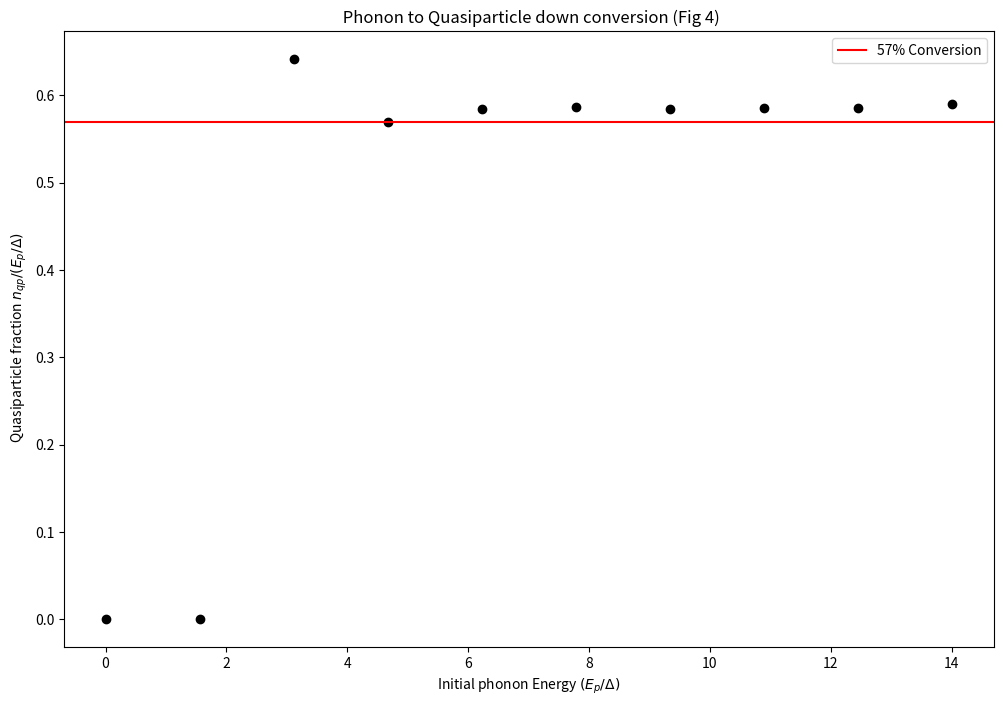

Write the Python code that produced this figure.
from __future__ import division

import numpy as np
import numpy.random as rand


import matplotlib.pyplot as plt
import scipy.integrate as scint

hbar = 6.5821e-16 #eV s
e = 1.602e-19 #Coulombs - charge of an electron
phi_0 = 2.07e-15 #Vs magnetic flux quantum
k = 8.617e-5 # eV/K Boltzmanns constant in eV/K
Delta_eV =190e-6 #eV superconducting gap energy of Al
Delta_K = Delta_eV/k #K superconducting gap energy of Al
# n_cp = 2.8e6 # 1/um^3 number density of cooper pairs
n_cp = 4e6 # 1/um^3 number density of cooper pairs


def rho(epsilon, Delta):
    """
    Parameters:
    epsilon - energy of state
    Delta - superconducting gap energy

    returns:
    rho from equation 2 of the paper
    """
    return epsilon / (np.sqrt(epsilon ** 2 - Delta ** 2))


def P_qp(E_p, e, Delta):
    """
    Parameters:
    E_p - initial phonon energy
    e - Energy of one of the quasiparticles
    Delta - superconducting gap energy

    returns:
    Distribution of the resulting QP pair
    """
    # dealing with divide by zero errors
    if (E_p - e) ** 2 - Delta ** 2 < 1e-9:
        return 0
    if (e) ** 2 - Delta ** 2 < 1e-9:
        return 0
    return rho(e, Delta) * rho((E_p - e), Delta) * (1 + (Delta ** 2 / (e * (E_p - e))))


def P_ph(E_q, E_new, Delta):
    """
    Parameters:
    E_q - initial quasiparticle energy
    E_new - new quasiparticle energy
    Delta - superconducting gap energy

    returns:
    Distribution of the resulting phonon from scattering
    """
    # dealing with divide by zero errors
    if (E_new) ** 2 - Delta ** 2 < 1e-9:
        return 0
    kTc = 1 / 1.76  # k T_c for an Al junction
    return ((E_q - E_new) ** 2) * (1 / (kTc ** 3)) * rho(E_new, Delta) * (1 - (Delta ** 2) / (E_q * E_new))


def MC_Energy_Branching(E_p_0, Delta, iters):
    """
    Parameters:
    E_p_0 - initial phonon energy
    Delta - superconducting gap energy
    iters - number of Monte Carlo Schemes to average over

    returns:
    average *number* of resulting quasiparticles from the energy cascade
    """
    i = 0
    nbins = 100  # Number of Riemann bins for integrating PDFs

    # list of phonon energies
    E_phonons = [E_p_0]
    # list of qp energies
    E_qp = []

    list_qp_averages = []
    while i < iters:
        # End condition: all phonons are no longer pair breaking, all quasiparticles cannot create pair-breaking phonons
        if all(val <= 2 * Delta for val in E_phonons) and all(val2 <= 3 * Delta for val2 in E_qp):
            # record the *number* of qps created this iteration
            list_qp_averages.append(len(E_qp))
            # Resetting the lists...
            E_phonons = [E_p_0]
            E_qp = []
            i += 1
            continue

        else:
            # Pair-breaking
            for i_ph in np.arange(len(E_phonons)):
                E_ph_0 = E_phonons[i_ph]
                # Check for adequate pair-breaking energy
                if E_ph_0 < 2 * Delta:
                    continue
                # The approach is to randomly sample a quasiparticle energy from pair-break PDF by integrating
                # into a numerical CDF curve, inverting that curve, and plug in a random number

                # create CDF lookup table
                ltable = np.zeros(nbins)
                # calculate bin size
                bsize = (E_ph_0 - 2 * Delta) / nbins
                # Create a rough CDF from the PDF using Riemann integration
                total = 0
                for j in range(nbins):
                    riemann_height = P_qp(E_ph_0, (Delta + (j + 1 / 2) / nbins * (E_ph_0 - 2 * Delta)), Delta)
                    # Sanity check
                    if riemann_height < 0:
                        print("Pair-breaking PDF is returning negative value!")
                    ltable[j] = total + bsize * riemann_height
                    total += bsize * riemann_height
                # normalize
                ltable = ltable / ltable[(nbins - 1)]
                # random number from 0 to 1
                u = rand.uniform()
                # Find what bin value this is closest to
                bestbin = (np.abs(ltable - u)).argmin()

                # map this random number to the energy of (one of) the new qp
                E_qp_new = Delta + (bestbin + 1 / 2) / nbins * (E_ph_0 - 2 * Delta)

                # We now have two quasiparticles
                E_qp.append(E_qp_new)
                E_qp.append(E_ph_0 - E_qp_new)

                # our phonon is also gone
                E_phonons[i_ph] = 0

            # Quasiparticle Scattering
            for i_qp in np.arange((len(E_qp))):
                E_qp_0 = E_qp[i_qp]
                # Check if QP has enough energy to create pairbreaking phonon
                if E_qp_0 < 3 * Delta:
                    continue

                # Same random sampling approach as above

                # create lookup table
                ltable = np.zeros(nbins)
                # calculate bin size
                bsize = (E_qp_0 - Delta) / nbins
                # rough cdf
                total = 0
                for j in range(nbins):
                    riemann_height = P_ph(E_qp_0, (Delta + (j + 1 / 2) / nbins * (E_qp_0 - Delta)), Delta)
                    if riemann_height < 0:
                        print("Scattering PDF is returning negative value!")

                    ltable[j] = total + bsize * riemann_height
                    total += bsize * riemann_height
                # normalize
                ltable = ltable / ltable[nbins - 1]

                # random number from 0 to 1
                u = rand.uniform()

                # Find what bin value this is closest to
                bestbin = (np.abs(ltable - u)).argmin()

                # map this random number to the energy of the new qp
                E_qp_new = Delta + (bestbin + 1 / 2) / nbins * (E_qp_0 - Delta)

                # We now have a new phonon
                E_phonons.append(E_qp_0 - E_qp_new)
                # Our quasiparticle has a lower energy now!
                E_qp[i_qp] = E_qp_new

    return np.average(list_qp_averages)

# print('Here')
# print(MC_Energy_Branching(10 * Delta_K, Delta_K, 500) / 10)

E_ph = np.linspace(0.01*Delta_K,14*Delta_K,10)
n_qp = np.zeros(len(E_ph))
for i in range(len(E_ph)):
    print (i)
    n_qp[i] = MC_Energy_Branching(E_ph[i],Delta_K,1000)/(E_ph[i]/Delta_K)
    print(n_qp)
fig = plt.figure(figsize=(12,8), dpi= 100, facecolor='w', edgecolor='k')
ax = plt.gca()
plt.scatter(E_ph/Delta_K,n_qp, c = 'k')
plt.axhline(y=0.57,color = 'r',label = r'57% Conversion')
plt.title(r' Phonon to Quasiparticle down conversion (Fig 4)')
plt.xlabel(r'Initial phonon Energy $(E_p/\Delta)$')
plt.ylabel(r' Quasiparticle fraction $n_{qp} / (E_p/\Delta)$')
plt.legend()
plt.show()